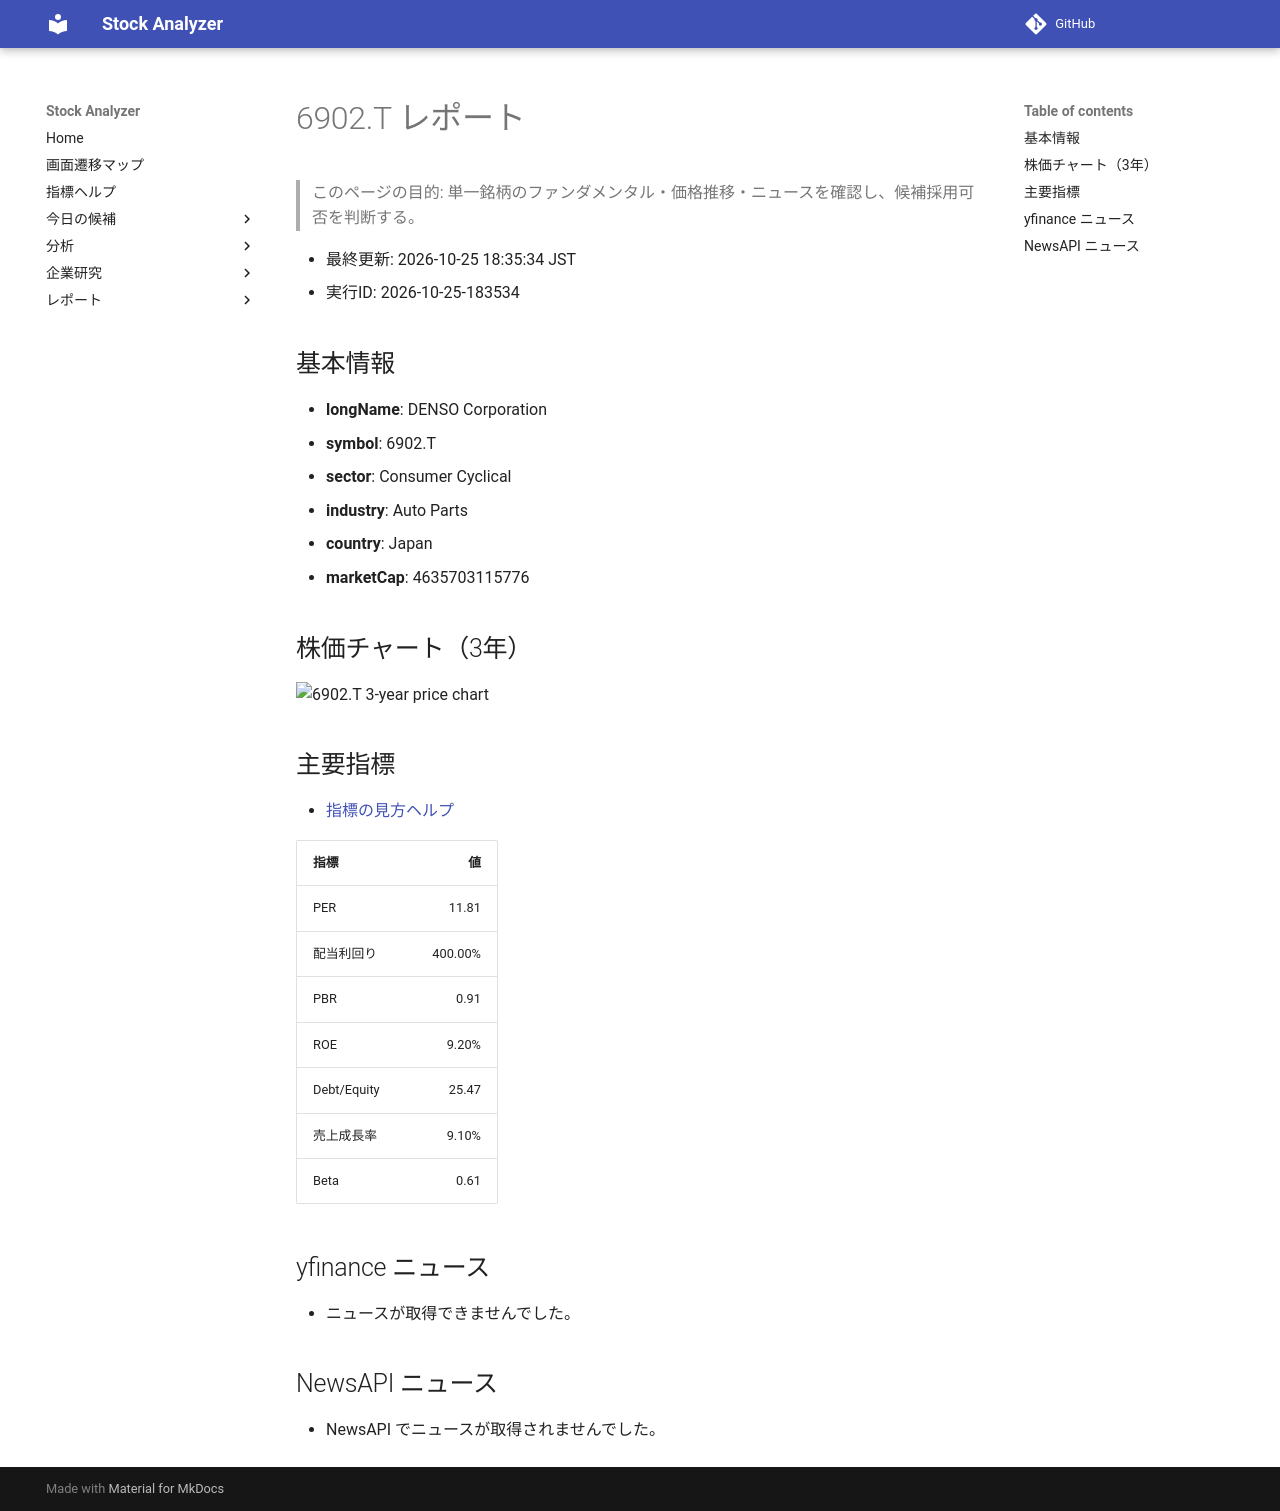

repository: Yumi-note/Making-APP · page: reports/2026-10-25/183534/6902_T/index.html · generator: mkdocs

# 6902.T レポート

> このページの目的: 単一銘柄のファンダメンタル・価格推移・ニュースを確認し、候補採用可否を判断する。

- 最終更新: 2026-10-25 18:35:34 JST
- 実行ID: 2026-10-25-183534

## 基本情報

- **longName**: DENSO Corporation
- **symbol**: 6902.T
- **sector**: Consumer Cyclical
- **industry**: Auto Parts
- **country**: Japan
- **marketCap**: 4635703115776

## 株価チャート（3年）

![6902.T 3-year price chart](6902_T_3y.png)

## 主要指標

- [指標の見方ヘルプ](../../../../indicators.md)

| 指標 | 値 |
|---|---:|
| PER | 11.81 |
| 配当利回り | 400.00% |
| PBR | 0.91 |
| ROE | 9.20% |
| Debt/Equity | 25.47 |
| 売上成長率 | 9.10% |
| Beta | 0.61 |

## yfinance ニュース

- ニュースが取得できませんでした。

## NewsAPI ニュース

- NewsAPI でニュースが取得されませんでした。
